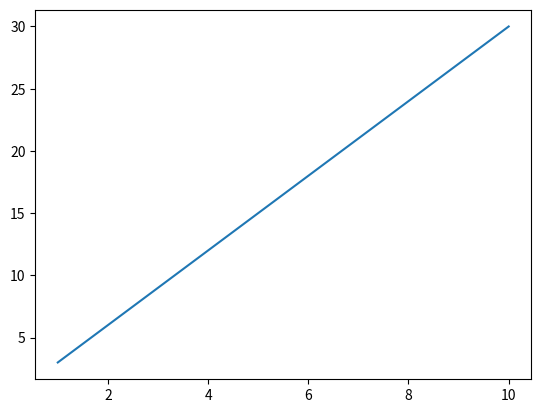

Here is the Python script that generated this plot:
import matplotlib.pyplot as plt
import numpy as np
import math


def f(xx, yy):
    return yy / xx


# xjpo - Xj+1
# xkpo - Xk+1
def iteration(yj, h, xjpo):
    eps = 1
    yk = yj
    while eps > 0.0001:
        ykpo = yj + h * f(xjpo, yk)
        print("eps:", eps)
        eps = ykpo - yk
        yk = ykpo
    return yk


# def bdf3(p, righthandside, y0):
#


def fixed_point_iteration(amount_of_steps, h, x, y0):
    k = 1
    y = [y0]
    while k < amount_of_steps:
        y.append(iteration(y[len(y) - 1], h, x[k]))
        k += 1
    return y


fig, ax = plt.subplots()
x = np.linspace(1, 10, 91)
print("Yj+1 = ", iteration(3, 1, 2))
y = fixed_point_iteration(91, 0.1, x, 3)
print("Y[] = ", y)
print("X[] = ", x)
ax.plot(x, y)

plt.show()
